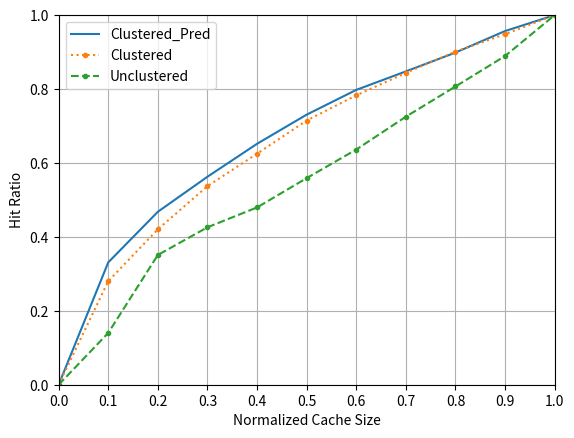

Source code (Python):
import matplotlib.pyplot as plt

'''
x_range = [i/10 for i in range(5, 10)]
x_range.append(1.0)

fig = plt.figure()
ax = fig.add_subplot(111)

ax.set_xticks(x_range)
# cache size에 따른 hit ratio 비교
# global_ = [0, 0.27724082, 0.428904993, 0.536664401, 0.624326565, 0.701571831, 0.771260546, 0.83640011, 0.897638748, 0.954754677, 1]
# regional = [0, 0.339975828, 0.480431286, 0.581446617, 0.666510928, 0.741677527, 0.805405705, 0.862807579, 0.914845804, 0.961872683, 1]

# zipf 에 따른 hit ratio 비교
global_ = [0.28134087,	0.27724082,	0.277541739,	0.282262814,	0.283499564,	0.282421558]
regional = [0.312299183,	0.339975828,	0.370415043,	0.413422362,	0.460132322,	0.506017396]
ax.grid(True)
plt.xlabel("User density")
plt.ylabel("Hit ratio")
plt.xlim(0.5, 1.0)
plt.ylim(0.2, 0.55)
ax.plot(x_range, global_, 'b*-', label='Global')
ax.plot(x_range, regional, 'rs--', label='Regional')

ax.legend(loc=2)
plt.show()


# region마다 popularity 차이
import numpy as np
x_range = list()
for i in range(1000):
       x_range.append(i)

regionA = [0.0, 0.019583774700840096, 0.03953750402226085, 0.0588967865230765, 0.07807565594383278, 0.09830378897583407, 0.118628746648712, 0.13777349490368557, 0.15813308608640306, 0.17853912626377694, 0.19874506850087242, 0.21744641655149166, 0.23685031970568174, 0.25580626412978685, 0.2754466844936652, 0.2973919578156517, 0.31643247050187717, 0.33586906444389136, 0.35521280067119176, 0.37432189314962305, 0.3934558142279634, 0.4168542498175225, 0.43635617389902387, 0.45654266987490544, 0.47536355653346174, 0.495324701284911, 0.5146734028959837, 0.5363234233305039, 0.5573459113405306, 0.5774086058956236, 0.5969601055894962, 0.6172796146975652, 0.6376007199196557, 0.6576373446719692, 0.6772337635146535, 0.6974766186503077, 0.7179781692820952, 0.7370544856581014, 0.7557165522493704, 0.7785584076784544, 0.7984049826566234, 0.8185353678659603, 0.8407088429416466, 0.8604758643113839, 0.8815463812619978, 0.9006355371283629, 0.9200766409169516, 0.9401167576834439, 0.9594981088185685, 0.9806771413025624, 1.0]
regionB = [0.0, 0.020207331432782718, 0.04021393837888252, 0.06015582377725731, 0.07909494304635388, 0.09776222364061993, 0.11786734454727754, 0.13846558716000754, 0.15861754003836775, 0.17813775486786934, 0.19744077338722907, 0.21607479475245037, 0.23744490195641854, 0.2574656104076334, 0.27769727019318907, 0.29766579625785744, 0.3172356530619131, 0.3371745015792684, 0.3582931612796903, 0.3786779719635962, 0.3982908770799088, 0.41752649918826307, 0.4380453907588226, 0.45718630930429904, 0.47605943625066616, 0.4954795238457934, 0.5156547328440849, 0.5358717295484121, 0.5549876341466069, 0.5752928441928685, 0.5944823989810372, 0.6154464431229816, 0.6361333029308899, 0.6564971514994468, 0.6757492436702839, 0.6992435737599205, 0.7182240945611645, 0.7386336056488129, 0.7574492978126068, 0.7776934108031196, 0.7991037993264117, 0.8176808298691005, 0.8374018591843753, 0.8591002011789999, 0.8787695323659067, 0.8981907762606552, 0.9171430284186786, 0.9379525550808938, 0.9569014307871442, 0.9796017610768144, 1.0]
regionC = [0.0, 0.01973701494476095, 0.040717941686771196, 0.05984734655773197, 0.07925880888767528, 0.09785369621176025, 0.11887915532779758, 0.14026553795723862, 0.16027191897385523, 0.18028383998984251, 0.19991391288588456, 0.21828326243479568, 0.23736521459811216, 0.25642648352722563, 0.276193688903547, 0.29699083489283373, 0.31825248496460995, 0.33869059055970785, 0.35863807603364767, 0.3812060203215608, 0.40049794886189377, 0.4198373931531608, 0.43881112592021315, 0.4584273314078459, 0.4779780352860814, 0.4980838776643373, 0.5201983143335961, 0.5405400278554903, 0.5600077027672749, 0.581178184171871, 0.6008612290678472, 0.6204233966405703, 0.6423300721791938, 0.6617648800473839, 0.6809108504752747, 0.7005426725101389, 0.7196038609859322, 0.7387554048154404, 0.7587422171272694, 0.7792579073126508, 0.7989905477787734, 0.817609225452467, 0.8377928153169591, 0.8566887492985338, 0.8767840114807718, 0.8972387062857895, 0.9174123902750203, 0.9414221977536349, 0.9606200703305421, 0.9806620629849638, 1.0]
regionD = [0.0, 0.022535305707449604, 0.04478405158026774, 0.06526759360956323, 0.08561217592254951, 0.10456716926888616, 0.12459417657565758, 0.14377519522260768, 0.1653981962851746, 0.18499741471370346, 0.20455921022057527, 0.22320013700975608, 0.24217213075829244, 0.2617562849572645, 0.2813584298228348, 0.3023957600396674, 0.3222740695718007, 0.3412562717626211, 0.36033367416122164, 0.3794236802630572, 0.4008627035776046, 0.42079940921233916, 0.43997866565565164, 0.4608948948175904, 0.48095103879307144, 0.5045385742551052, 0.5240519945818788, 0.5447765435807955, 0.5652765200785465, 0.5851322867773603, 0.6059852590400997, 0.6251004325751028, 0.6449595432156929, 0.6643149545710926, 0.6846015814909254, 0.7046836540564007, 0.7240172781756651, 0.7432993207379528, 0.7621777226961199, 0.782607931201109, 0.8024378502970412, 0.8212128910406815, 0.8419471083179575, 0.8611111414489565, 0.8816348824147331, 0.9005941334933026, 0.9195337751028023, 0.9397811592210414, 0.9607388744957461, 0.9803304701922004, 1.0]

tmp = [np.array(regionA), np.array(regionB), np.array(regionC), np.array(regionD)]
global_ = [np.mean(k) for k in zip(*tmp)]
print(global_)

plt.xlabel('Content Id')
plt.ylabel('F(x)')

plt.xlim(0, 1000)
plt.xticks([0, 10, 20, 30, 40, 50])
plt.scatter(x_range, global_, s=10, label='Global')
plt.scatter(x_range, regionA, s=20, marker='x', alpha=0.5, label='RegionA')
plt.scatter(x_range, regionB, s=20, marker='+', alpha=0.5, label='RegionB')
plt.scatter(x_range, regionC, s=20, marker='v', alpha=0.5, label='RegionC')
plt.legend(loc=2)
plt.grid(True)

plt.show()
'''
'''
import numpy as np
x_range = list()
for i in range(50):
       x_range.append(i)

fig = plt.figure()
ax = fig.add_subplot(111)
plt.xlim(0, 50)
ax.set_xticks([0, 10, 20, 30, 40, 50])

regionA =[0.007844168392154661, 0.00913951056280161, 0.011303658834506316, 0.018560808190554393, 0.019066874577758134, 0.027817870596596853, 0.0104933867530616, 0.010958783267999189, 0.025287029008163788, 0.013707278174753458, 0.007643680948034301, 0.0078352633365141, 0.011489265579540065, 0.009433547096840321, 0.020495605610240032, 0.010861013446649356, 0.01853513489170725, 0.008868450979418498, 0.03206529443924642, 0.011321788218003913, 0.010664366223929982, 0.010883143882062981, 0.01320013290186353, 0.06916153879994613, 0.005799798307908955, 0.014972717067862703, 0.051704117980371334, 0.01644640886504216, 0.011966002036605375, 0.13330471488416135, 0.035371917083469595, 0.014448156573081353, 0.012485689428392408, 0.016887446748667555, 0.016092895906100142, 0.02938600703713754, 0.020442993747149876, 0.016424374903625454, 0.017511628909336524, 0.009516579500766094, 0.02907950220993851, 0.007296087058892576, 0.012438484390053304, 0.008967152129205508, 0.011139720061815602, 0.01626890219915346, 0.04607451913849113, 0.01742832590520702, 0.011689657637635104, 0.02021860557758253]
regionB = [0.011150550057987547, 0.00973748438940581, 0.017025254445417724, 0.025394605799098906, 0.01969364816370949, 0.05238313298261889, 0.008631945009620959, 0.010116571565279774, 0.012388171303059265, 0.02815376666987895, 0.007073942902521452, 0.010552839516671656, 0.011133383158087625, 0.015988454120854718, 0.007441461411685738, 0.011459001168197069, 0.010711243852070342, 0.008250671425373873, 0.030241578076777926, 0.017168349851120653, 0.01864979790284779, 0.014379470904692462, 0.015265640240669365, 0.019784874829320544, 0.007401984534366587, 0.011439607103356581, 0.133599388294461, 0.02192969987316613, 0.012071045754811464, 0.029698008455075288, 0.011590328631075477, 0.010210945053244313, 0.010175869290986541, 0.03542213987767528, 0.013426417593844506, 0.011735331647445023, 0.046555192344164116, 0.013700897490895236, 0.03248588637927953, 0.010944636126236073, 0.06781456640264784, 0.006058912069830796, 0.019092404751510854, 0.015884217538208803, 0.017322523836004643, 0.009909801231063494, 0.01319670425093912, 0.018809543258102444, 0.01645755384375807, 0.010290554620882306]
regionC = [0.017047365387959666, 0.016007269580765152, 0.0349431171205446, 0.010559293106029774, 0.021842415093552746, 0.13199401663412538, 0.010971313861550626, 0.016735763404389366, 0.010489858712434245, 0.009263256536520461, 0.008346716265421997, 0.01875997760195235, 0.0127012899600472, 0.024255487695518455, 0.007776462934801494, 0.015485823174707843, 0.015555960085688067, 0.013915558482740337, 0.050522039507013276, 0.007996106584617827, 0.00808446159973056, 0.009001033122004995, 0.016379720113752078, 0.023600039217899563, 0.008970123742522084, 0.011484424593172466, 0.03291488256970653, 0.009768949522230742, 0.021572506138156762, 0.0348922025165699, 0.013904414988841608, 0.013673616414553141, 0.010217803512876317, 0.012691996081386549, 0.011923837937434666, 0.012262809812166858, 0.0143921881674786, 0.008152544494411747, 0.06768185857164846, 0.0163000601221058, 0.01765908475558283, 0.007569454298854594, 0.04553899797446913, 0.008875493104539368, 0.03070312897138884, 0.008346526689256189, 0.015562155436507148, 0.026392463708611535, 0.013347339268393951, 0.01296679082336615]
regionD = [0.008262923967795472, 0.012591668098951795, 0.011689297110995525, 0.013183807920450874, 0.0484349083247384, 0.030501794826883418, 0.019637042980572617, 0.011058472102020373, 0.012779885336308191, 0.009610060488458291, 0.0143851084062629, 0.008813796576324048, 0.018595886741724178, 0.008961938405330319, 0.010151115587952553, 0.02526121443361486, 0.013784991395483549, 0.009238401626780064, 0.1347126792227319, 0.009544977605280752, 0.00776213926976898, 0.011879197414110813, 0.03602825661215812, 0.031689411973098956, 0.005718866251453189, 0.016268437456258073, 0.0272611044169481, 0.009659188337223058, 0.009803334882941783, 0.05132825285530588, 0.017385129726375934, 0.03006661962259546, 0.01728711735611844, 0.01058201348493944, 0.013504649362708808, 0.016111240365098325, 0.018357022739593012, 0.009149042665443759, 0.017789034606986994, 0.022167085478026486, 0.01884000549688088, 0.007627744801924645, 0.013836325965364792, 0.009018501331974902, 0.016386003155425814, 0.009680069626245135, 0.02089914223749476, 0.06802857331403689, 0.008484194994747783, 0.016202323040090755]

tmp = [np.array(regionA), np.array(regionB), np.array(regionD)]
global_ = [np.mean(k) for k in zip(*tmp)]
print(global_)

ax.grid(True)
plt.xlabel("Content Id ")
plt.ylabel("Popularity")
ax.plot(x_range, regionA, '--', label='RegionA')
ax.plot(x_range, regionB, '-.', label='RegionB')
ax.plot(x_range, regionC, ':', label='RegionC')
ax.plot(x_range, global_, '-', label='Global')

ax.legend(loc=1)
plt.show()
'''

import numpy as np
x_range = [0.0, 0.1, 0.2, 0.3, 0.4, 0.5, 0.6, 0.7, 0.8, 0.9, 1.0]
fig = plt.figure()
ax = fig.add_subplot(111)
plt.xlim(0.0, 1.0)
ax.set_xticks(x_range)
ax.set_ylim(0.0, 1.0)
# ax.set_yticks(x_range)


global_ = [0, 0.140195375, 0.351047123, 0.425913321, 0.479669781, 0.558903622, 0.636328281, 0.725114174, 0.806913373, 0.889299499, 1]
regional_pred = [0, 0.331030525, 0.467990478, 0.562710576, 0.651841626, 0.730712343, 0.797690976, 0.847739821, 0.898652554, 0.956935717, 1]
regional_nonpred = [0, 0.280232684, 0.420473227, 0.537233195, 0.625011637, 0.714840963, 0.783012894, 0.843671603, 0.901174029, 0.948387181, 1]

ax.grid(True)
plt.xlabel("Normalized Cache Size")
plt.ylabel("Hit Ratio")
ax.plot(x_range, regional_pred, '-', label='Clustered_Pred')
ax.plot(x_range, regional_nonpred, ':.', label='Clustered')
ax.plot(x_range, global_, '--.', label='Unclustered')

ax.legend(loc=2)
plt.show()

